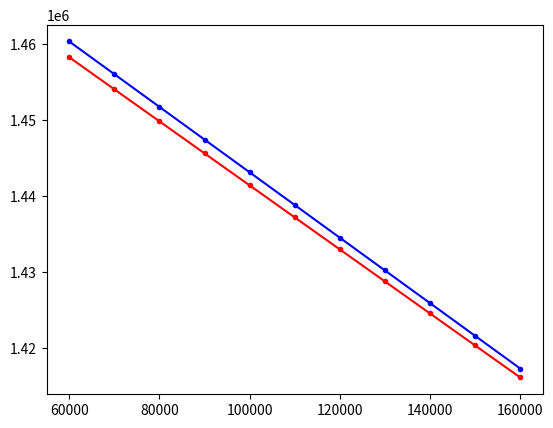

This figure's Python source:
import matplotlib.pyplot as plt


def future_money_current_value(money, inflation_rate, n):
  return money * (1 + inflation_rate) ** -n


def compute(down_payment, length_of_finance, annual_interest_rate):
  annual_inflation_rate = 0.03
  annual_house_value_increment_rate = 0.031
  annual_investment_return_rate = 0.068

  monthly_inflation_rate = annual_inflation_rate / 12
  monthly_house_value_increment_rate = annual_house_value_increment_rate / 12
  monthly_investment_return_rate = annual_investment_return_rate / 12

  house_price = 290000.0
  current_money = 160000.0
  number_of_months = 360
  monthly_liquid_increment = 2000.0
  current_rental_price = 1400.0
  rental_start_month = 36

  monthly_interest_rate = annual_interest_rate / 12.0
  principal = house_price - down_payment
  t = (1 + monthly_interest_rate) ** length_of_finance
  monthly_payment = principal * monthly_interest_rate * t / (t - 1)
  print("monthly_payment:", monthly_payment)

  total_cost = down_payment
  for i in range(length_of_finance):
    total_cost += future_money_current_value(monthly_payment,
                                             monthly_inflation_rate,
                                             i)
  print("total_cost:", total_cost)

  future_liquid_value = current_money - down_payment
  rental_price = current_rental_price
  for i in range(number_of_months):
    future_liquid_value += monthly_liquid_increment
    if i < length_of_finance:
      future_liquid_value -= monthly_payment
    if future_liquid_value < 0:
      print("Error: liquid value < 0!!")
      exit(0)
    if i >= rental_start_month:
      future_liquid_value += rental_price
    if i % 12 == 0:
      rental_price *= 1 + annual_inflation_rate
    future_liquid_value *= 1 + monthly_investment_return_rate

  liquid_value = future_money_current_value(future_liquid_value,
                                            monthly_inflation_rate,
                                            number_of_months)
  future_house_value = house_price * (1 + monthly_house_value_increment_rate) \
                       ** number_of_months

  house_value = future_money_current_value(future_house_value,
                                           monthly_inflation_rate,
                                           number_of_months)
  print("house_value:", house_value)
  return liquid_value + house_value - total_cost


if __name__ == '__main__':
  length_of_finance = 360
  annual_interest_rate = 0.04625
  down_payment = range(60000, 170000, 10000)
  deltas = [compute(dp, length_of_finance,
                    annual_interest_rate) for dp in down_payment]
  plt.plot(down_payment, deltas, '.r-')

  length_of_finance = 180
  annual_interest_rate = 0.04000
  down_payment = range(60000, 170000, 10000)
  deltas = [compute(dp, length_of_finance,
                    annual_interest_rate) for dp in down_payment]
  plt.plot(down_payment, deltas, '.b-')

  plt.show()
